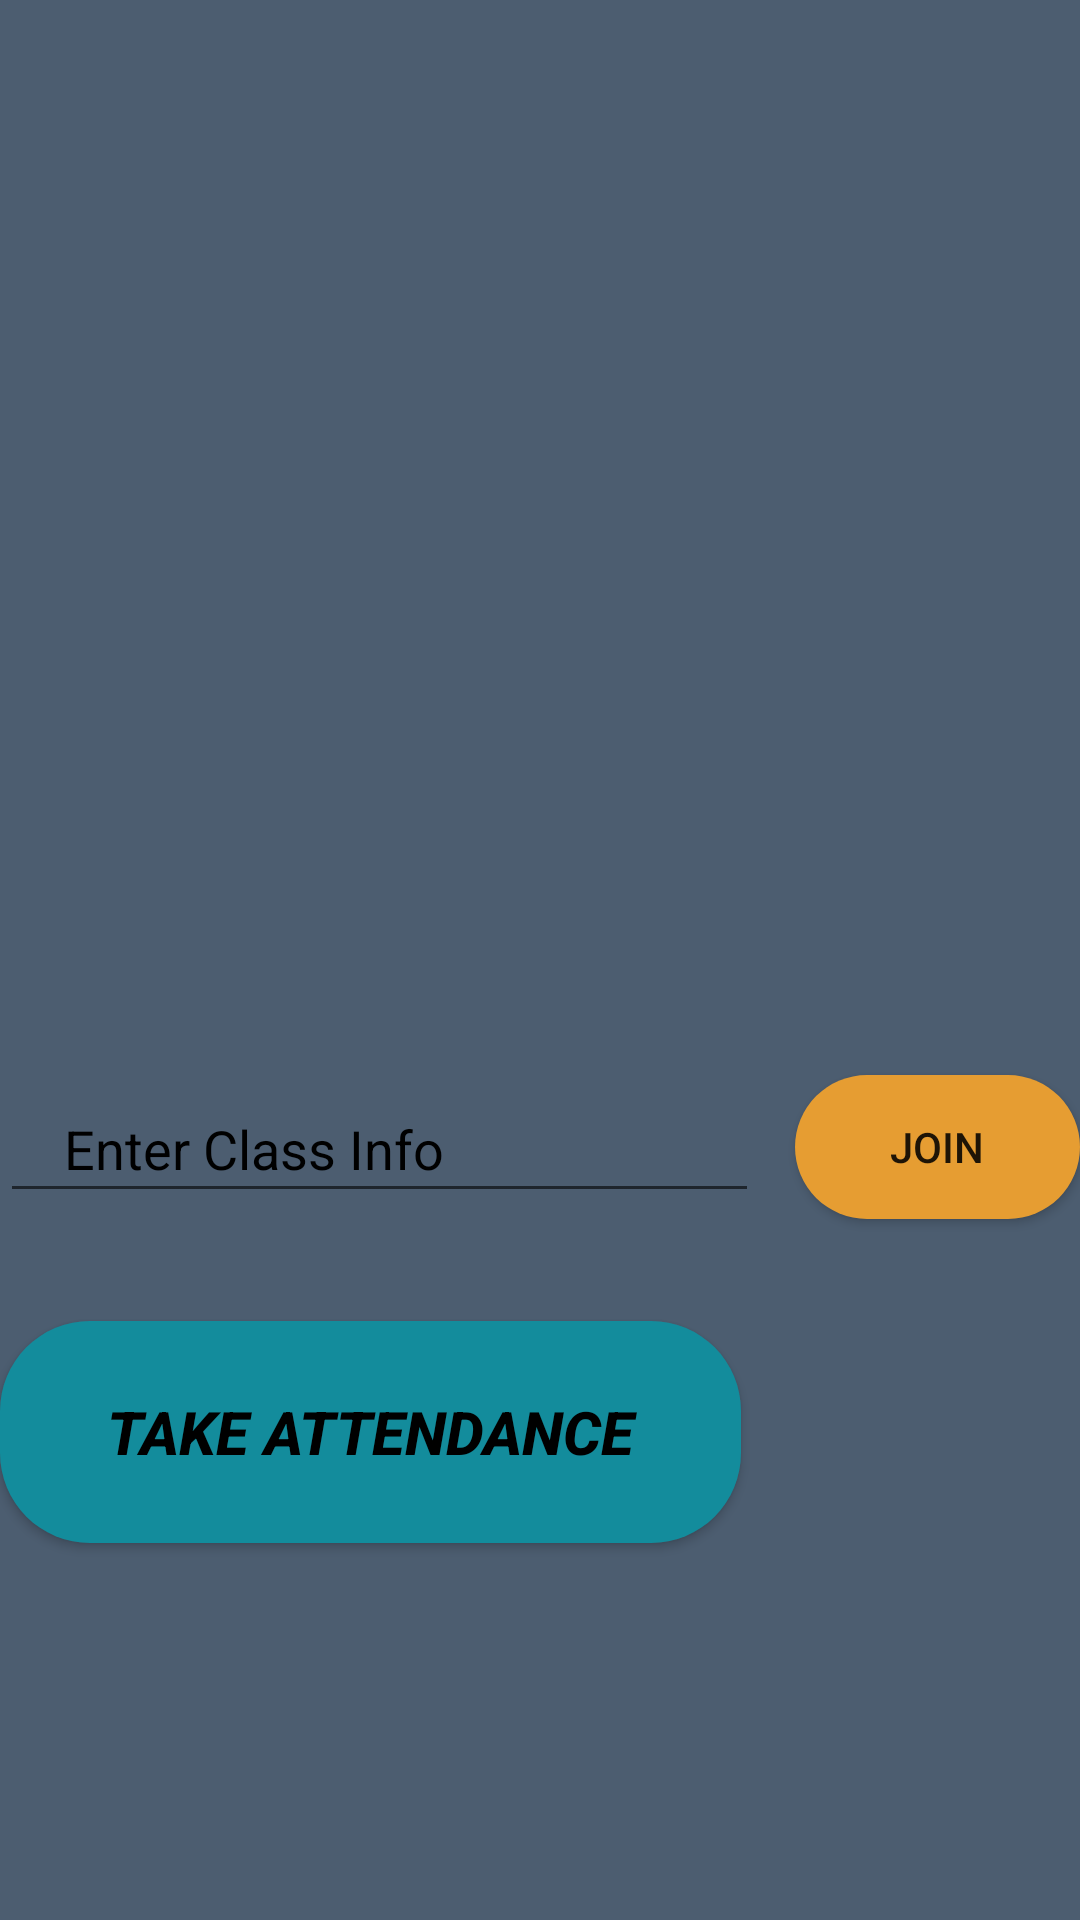

Reconstruct the res/layout file that produces this screen, plus the resources it refers to.
<!-- AndroidManifest.xml: application theme Theme.EDUMeet -->
<!-- res/layout/activity_teacher_dashboard.xml -->
<?xml version="1.0" encoding="utf-8"?>
<androidx.constraintlayout.widget.ConstraintLayout xmlns:android="http://schemas.android.com/apk/res/android"
    xmlns:app="http://schemas.android.com/apk/res-auto"
    xmlns:tools="http://schemas.android.com/tools"
    android:layout_width="match_parent"
    android:layout_height="match_parent"
    android:background="#4C5D70"
    tools:context=".Teacher_dashboard">

    <TextView
        android:id="@+id/Showname"
        android:layout_width="match_parent"
        android:layout_height="wrap_content"
        android:textColor="@color/black"
        android:textSize="40dp"
        android:textStyle="bold"
        app:layout_constraintBottom_toBottomOf="parent"
        app:layout_constraintEnd_toEndOf="parent"
        app:layout_constraintHorizontal_bias="1.0"
        app:layout_constraintStart_toStartOf="parent"
        app:layout_constraintTop_toTopOf="parent"
        app:layout_constraintVertical_bias="0.165" />

    <EditText
        android:id="@+id/Url"
        android:layout_width="253dp"
        android:layout_height="46dp"
        android:hint="    Enter Class Info "
        android:inputType="textUri"
        android:textColorHint="@color/black"
        app:layout_constraintBottom_toBottomOf="parent"
        app:layout_constraintEnd_toEndOf="parent"
        app:layout_constraintHorizontal_bias="0.0"
        app:layout_constraintStart_toStartOf="parent"
        app:layout_constraintTop_toBottomOf="@+id/Showname"
        app:layout_constraintVertical_bias="0.469" />

    <Button
        android:id="@+id/Join"
        android:layout_width="95dp"
        android:layout_height="48dp"
        android:background="@drawable/lognin_style"
        android:text="JOIN"
        app:layout_constraintBottom_toBottomOf="parent"
        app:layout_constraintEnd_toEndOf="parent"
        app:layout_constraintHorizontal_bias="1.0"
        app:layout_constraintStart_toEndOf="@+id/Url"
        app:layout_constraintTop_toBottomOf="@+id/Showname"
        app:layout_constraintVertical_bias="0.471" />

    <Button
        android:id="@+id/TakeAttendance"
        android:layout_width="247dp"
        android:layout_height="74dp"
        android:background="@drawable/signup_style"
        android:text="Take Attendance"
        android:textColor="@color/black"
        android:textSize="20dp"
        android:textStyle="bold|italic"
        app:layout_constraintBottom_toBottomOf="parent"

        app:layout_constraintEnd_toEndOf="parent"
        app:layout_constraintHorizontal_bias="0.0"
        app:layout_constraintStart_toStartOf="parent"
        app:layout_constraintTop_toBottomOf="@+id/Url"
        app:layout_constraintVertical_bias="0.222" />

    <ImageView
        android:id="@+id/imageView8"
        android:layout_width="293dp"
        android:layout_height="230dp"
        app:layout_constraintBottom_toBottomOf="parent"
        app:layout_constraintEnd_toEndOf="parent"
        app:layout_constraintStart_toStartOf="parent"
        app:layout_constraintTop_toBottomOf="@+id/Showname"
        app:layout_constraintVertical_bias="0.041"
        app:srcCompat="@drawable/teacher" />

</androidx.constraintlayout.widget.ConstraintLayout>
<!-- resources referenced by this layout -->
<resources>
  <!-- drawable lognin_style (drawable) -->
  <?xml version="1.0" encoding="utf-8"?>
  <shape xmlns:android="http://schemas.android.com/apk/res/android">
  <solid android:color="#E69D32"/>
      <corners android:radius="30dp"/>
  </shape>
  <!-- drawable signup_style (drawable) -->
  <?xml version="1.0" encoding="utf-8"?>
  <shape xmlns:android="http://schemas.android.com/apk/res/android">
  <corners android:radius="30dp"
      />
      <solid android:color="#138C9C"/>
  
  </shape>
  <style name="Theme.EDUMeet" parent="Theme.AppCompat.DayNight.NoActionBar">
          
          <item name="colorPrimary">@color/purple_500</item>
          <item name="colorPrimaryVariant">@color/purple_700</item>
          <item name="colorOnPrimary">@color/white</item>
          
          <item name="colorSecondary">@color/teal_200</item>
          <item name="colorSecondaryVariant">@color/teal_700</item>
          <item name="colorOnSecondary">@color/black</item>
          
          <item name="android:statusBarColor" tools:targetApi="l">?attr/colorPrimaryVariant</item>
          
      </style>
  <!-- not gathered from this repository: default colours our renderer supplied (Android Studio template values) -->
  <color name="purple_500">#FF6200EE</color>
  <color name="purple_700">#FF3700B3</color>
  <color name="teal_200">#FF03DAC5</color>
  <color name="teal_700">#FF018786</color>
  <color name="black">#FF000000</color>
  <color name="white">#FFFFFFFF</color>
</resources>
